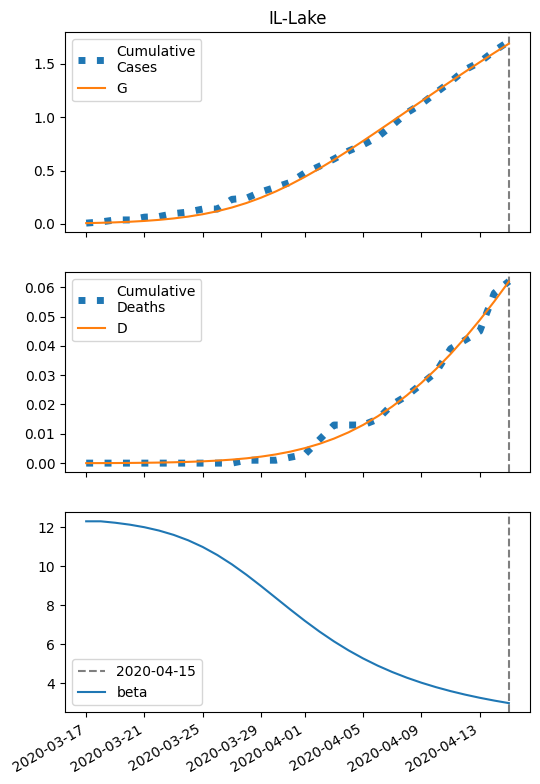

Values plotted in this chart, from the file beside it:
series, 2020-03-17, 2020-03-18, 2020-03-19, 2020-03-20, 2020-03-21, 2020-03-22, 2020-03-23, 2020-03-24, 2020-03-25, 2020-03-26, 2020-03-27, 2020-03-28, 2020-03-29, 2020-03-30, 2020-03-31, 2020-04-01, 2020-04-02, 2020-04-03, 2020-04-04, 2020-04-05, 2020-04-06, 2020-04-07, 2020-04-08
S, 25000, 24997, 24993, 24988, 24980, 24970, 24957, 24939, 24917, 24889, 24854, 24812, 24762, 24704, 24639, 24567, 24489, 24406, 24320, 24230, 24138, 24045, 23952
I, 7.0, 9.534, 12.96, 17.57, 23.74, 31.92, 42.66, 56.58, 74.33, 96.53, 123.7, 156, 193.5, 235.7, 282, 331.3, 382.6, 434.8, 486.7, 537.4, 586.2, 632.3, 675.3
IH, 0.28, 0.5154, 0.8146, 1.203, 1.714, 2.391, 3.286, 4.469, 6.02, 8.034, 10.62, 13.87, 17.9, 22.79, 28.58, 35.31, 42.94, 51.4, 60.6, 70.41, 80.69, 91.28, 102
IN, 0.28, 0.5528, 0.9198, 1.414, 2.081, 2.976, 4.176, 5.774, 7.888, 10.66, 14.24, 18.82, 24.57, 31.68, 40.29, 50.52, 62.47, 76.16, 91.58, 108.7, 127.4, 147.5, 169
D, 0.01, 0.02166, 0.04313, 0.07706, 0.1272, 0.1986, 0.2982, 0.4351, 0.6212, 0.872, 1.207, 1.649, 2.226, 2.972, 3.921, 5.112, 6.583, 8.371, 10.51, 13.04, 15.97, 19.33, 23.13
R, 0.0, 0.0402, 0.1152, 0.2348, 0.413, 0.6686, 1.027, 1.522, 2.197, 3.11, 4.331, 5.949, 8.068, 10.81, 14.31, 18.72, 24.18, 30.85, 38.87, 48.37, 59.47, 72.26, 86.82
G, 7.0, 10.09, 14.28, 19.93, 27.5, 37.58, 50.88, 68.21, 90.49, 118.6, 153.5, 195.7, 245.7, 303.4, 368.5, 440.4, 518.2, 601, 687.7, 777.4, 869.1, 962.1, 1056
H, 12496, 12496, 12496, 12496, 12496, 12496, 12496, 12496, 12496, 12496, 12496, 12496, 12496, 12496, 12496, 12496, 12496, 12496, 12496, 12496, 12496, 12496, 12496
beta, 12.32, 12.32, 12.24, 12.14, 12.01, 11.84, 11.62, 11.34, 11, 10.58, 10.11, 9.569, 8.991, 8.391, 7.791, 7.209, 6.659, 6.152, 5.691, 5.277, 4.907, 4.579, 4.288
